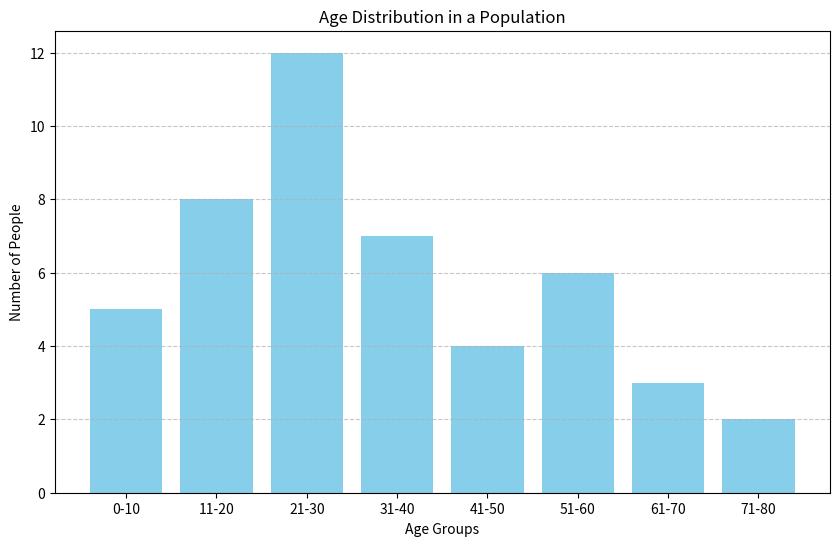

The matplotlib source for this figure:
import matplotlib.pyplot as plt

# Age distribution data
age_groups = ['0-10', '11-20', '21-30', '31-40', '41-50', '51-60', '61-70', '71-80']
population = [5, 8, 12, 7, 4, 6, 3, 2]

# Create the bar chart
plt.figure(figsize=(10, 6))
plt.bar(age_groups, population, color='skyblue')
plt.xlabel('Age Groups')
plt.ylabel('Number of People')
plt.title('Age Distribution in a Population')
plt.grid(axis='y', linestyle='--', alpha=0.7)
plt.show()
